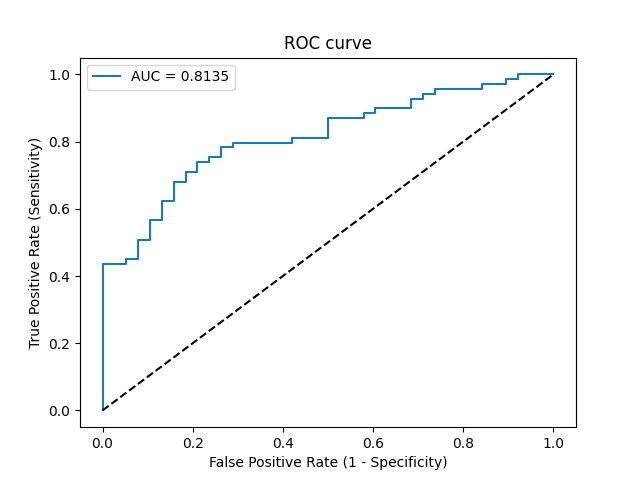

The table this chart was drawn from, first rows:
Threshold, Sensitivity, Specificity, NPV, PPV
inf, 0.0, 1.0, 0.3551, 0
0.9999, 0.01449, 1.0, 0.3585, 1.0
0.8769, 0.4348, 1.0, 0.4935, 1.0
0.8724, 0.4348, 0.9474, 0.48, 0.9375
0.8711, 0.4493, 0.9474, 0.4865, 0.9394
0.8589, 0.4493, 0.9211, 0.4795, 0.9118
0.8173, 0.5072, 0.9211, 0.5072, 0.9211
0.8112, 0.5072, 0.8947, 0.5, 0.8974
0.7452, 0.5652, 0.8947, 0.5312, 0.907
0.7416, 0.5652, 0.8684, 0.5238, 0.8864
0.7142, 0.6232, 0.8684, 0.5593, 0.8958
0.7127, 0.6232, 0.8421, 0.5517, 0.8776
0.6914, 0.6812, 0.8421, 0.5926, 0.8868
0.6891, 0.6812, 0.8158, 0.5849, 0.8704
0.6729, 0.7101, 0.8158, 0.6078, 0.875
0.6665, 0.7101, 0.7895, 0.6, 0.8596
0.6356, 0.7391, 0.7895, 0.625, 0.8644
0.6243, 0.7391, 0.7632, 0.617, 0.85
0.6225, 0.7536, 0.7632, 0.6304, 0.8525
0.616, 0.7536, 0.7368, 0.6222, 0.8387
0.603, 0.7826, 0.7368, 0.6512, 0.8438
0.5833, 0.7826, 0.7105, 0.6429, 0.8308
0.5807, 0.7971, 0.7105, 0.6585, 0.8333
0.5747, 0.7971, 0.5789, 0.6111, 0.7746
0.5736, 0.8116, 0.5789, 0.6286, 0.7778
0.551, 0.8116, 0.5, 0.5938, 0.7467
0.5373, 0.8696, 0.5, 0.6786, 0.7595
0.5204, 0.8696, 0.4211, 0.64, 0.7317
0.515, 0.8841, 0.4211, 0.6667, 0.7349
0.5017, 0.8841, 0.3947, 0.6522, 0.7262
0.501, 0.8986, 0.3947, 0.6818, 0.7294
0.4755, 0.8986, 0.3158, 0.6316, 0.7045
0.4722, 0.9275, 0.3158, 0.7059, 0.7111
0.4708, 0.9275, 0.2895, 0.6875, 0.7033
0.4683, 0.942, 0.2895, 0.7333, 0.7065
0.4659, 0.942, 0.2632, 0.7143, 0.6989
0.4634, 0.9565, 0.2632, 0.7692, 0.7021
0.4184, 0.9565, 0.1579, 0.6667, 0.6735
0.4135, 0.971, 0.1579, 0.75, 0.6768
0.386, 0.971, 0.1053, 0.6667, 0.6634
0.3847, 0.9855, 0.1053, 0.8, 0.6667
0.3735, 0.9855, 0.07895, 0.75, 0.6602
0.3724, 1.0, 0.07895, 1.0, 0.6635
0.253, 1.0, 0.0, 0, 0.6449
